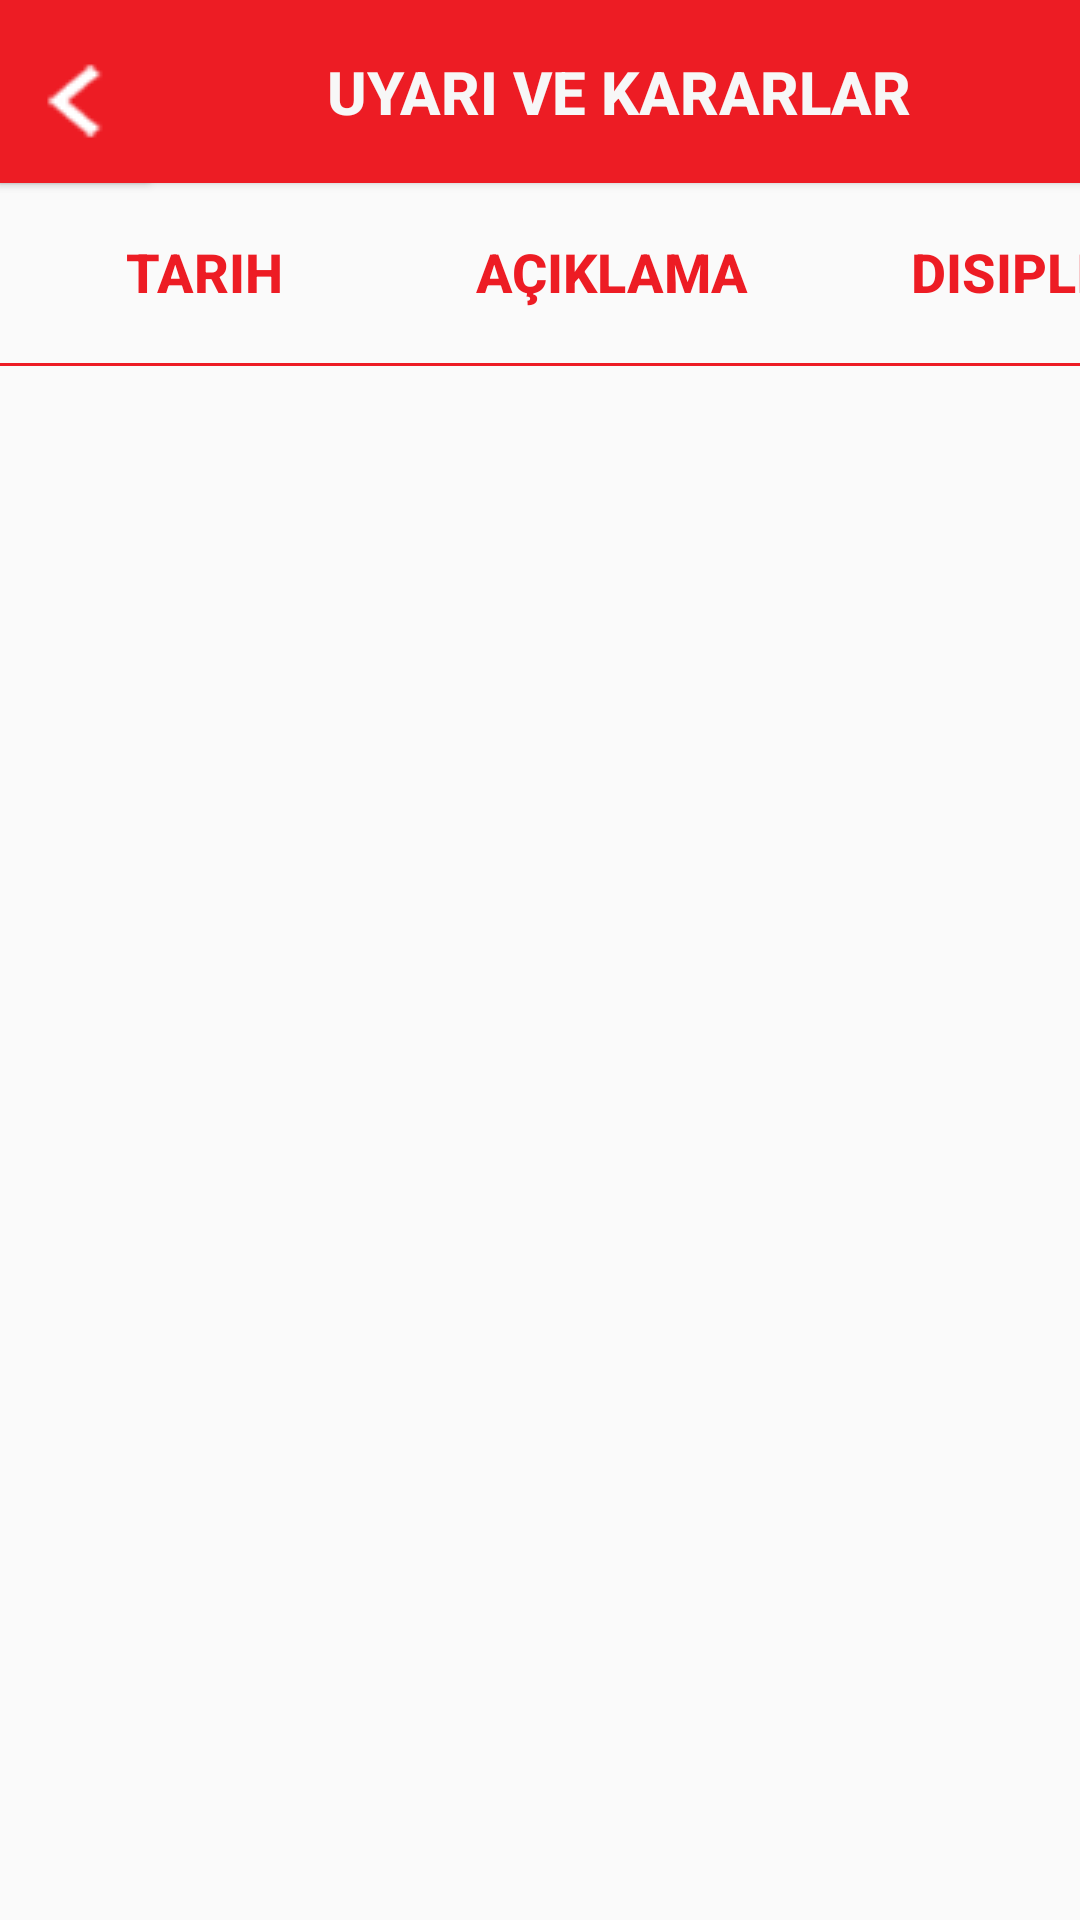

Layout XML and referenced resources for this Android screen:
<!-- AndroidManifest.xml: application theme Theme.Iett -->
<!-- res/layout/activity_uyari_ve_kararlar.xml -->
<?xml version="1.0" encoding="utf-8"?>
<androidx.constraintlayout.widget.ConstraintLayout xmlns:android="http://schemas.android.com/apk/res/android"
    xmlns:app="http://schemas.android.com/apk/res-auto"
    xmlns:tools="http://schemas.android.com/tools"
    android:layout_width="match_parent"
    android:layout_height="match_parent"
    tools:context=".activities.UyariVeKararlarActivity">

    <androidx.core.widget.NestedScrollView
        android:layout_width="match_parent"
        android:layout_height="match_parent"
        android:fillViewport="true">

        <LinearLayout
            android:layout_width="match_parent"
            android:layout_height="wrap_content"
            android:orientation="vertical">

            <androidx.constraintlayout.widget.ConstraintLayout
                android:layout_width="match_parent"
                android:layout_height="match_parent">

                <Button
                    android:id="@+id/btnUyariVeKararlarBaslik"
                    android:layout_width="@dimen/txtBuyukWidthBoyut"
                    android:layout_height="@dimen/txtHeightBoyut"
                    android:background="@color/logoRengi"
                    android:text="@string/uyariVeKararlar"
                    android:textColor="@color/formRengi"
                    android:textSize="@dimen/formYaziBoyut"
                    android:textStyle="bold"
                    app:layout_constraintStart_toStartOf="parent"
                    app:layout_constraintTop_toTopOf="parent" />

                <Button
                    android:id="@+id/btnUyariVeKararlarBaslikIcon"
                    android:layout_width="@dimen/iconBoyut"
                    android:layout_height="@dimen/txtHeightBoyut"
                    android:background="@color/logoRengi"
                    android:drawableLeft="@drawable/left"
                    app:layout_constraintStart_toStartOf="parent"
                    app:layout_constraintTop_toTopOf="parent" />

                <Button
                    android:id="@+id/btnUyariVeKararlarAciklamaBaslik"
                    android:layout_width="@dimen/cezaBaslikWidth"
                    android:layout_height="@dimen/txtHeightBoyut"
                    android:background="@drawable/kan_grubu_btn_design"
                    android:text="@string/aciklama"
                    android:textColor="@color/logoRengi"
                    android:textSize="@dimen/formYaziOrtaBoyut"
                    android:textStyle="bold"
                    app:layout_constraintStart_toEndOf="@+id/btnUyariVeKararlarTarihBaslik"
                    app:layout_constraintTop_toBottomOf="@+id/btnUyariVeKararlarBaslik" />

                <Button
                    android:id="@+id/btnUyariVeKararlarDisiplinBaslik"
                    android:layout_width="@dimen/cezaBaslikWidth"
                    android:layout_height="@dimen/txtHeightBoyut"
                    android:background="@drawable/kan_grubu_btn_design"
                    android:text="@string/disiplin"
                    android:textColor="@color/logoRengi"
                    android:textSize="@dimen/formYaziOrtaBoyut"
                    android:textStyle="bold"
                    app:layout_constraintStart_toEndOf="@+id/btnUyariVeKararlarAciklamaBaslik"
                    app:layout_constraintTop_toBottomOf="@+id/btnUyariVeKararlarBaslik" />

                <Button
                    android:id="@+id/btnUyariVeKararlarTarihBaslik"
                    android:layout_width="@dimen/cezaBaslikWidth"
                    android:layout_height="@dimen/txtHeightBoyut"
                    android:background="@drawable/kan_grubu_btn_design"
                    android:text="@string/uyariVeKararlarTarih"
                    android:textColor="@color/logoRengi"
                    android:textSize="@dimen/formYaziOrtaBoyut"
                    android:textStyle="bold"
                    app:layout_constraintStart_toStartOf="parent"
                    app:layout_constraintTop_toBottomOf="@+id/btnUyariVeKararlarBaslikIcon" />

                <ListView
                    android:id="@+id/listViewUyariVeKararlar"
                    android:layout_width="match_parent"
                    android:layout_height="0dp"
                    app:layout_constraintTop_toBottomOf="@+id/btnUyariVeKararlarAciklamaBaslik"
                    tools:layout_editor_absoluteX="-3dp"
                    tools:listitem="@layout/cardview_uyari_ve_kararlar" />

            </androidx.constraintlayout.widget.ConstraintLayout>
        </LinearLayout>
    </androidx.core.widget.NestedScrollView>


</androidx.constraintlayout.widget.ConstraintLayout>
<!-- res/layout/cardview_uyari_ve_kararlar.xml (included above) -->
<?xml version="1.0" encoding="utf-8"?>
<androidx.constraintlayout.widget.ConstraintLayout xmlns:android="http://schemas.android.com/apk/res/android"
    xmlns:app="http://schemas.android.com/apk/res-auto"
    xmlns:tools="http://schemas.android.com/tools"
    android:layout_width="match_parent"
    android:layout_height="wrap_content">

    <androidx.cardview.widget.CardView
        android:layout_width="match_parent"
        android:layout_height="wrap_content"

        app:layout_constraintBottom_toBottomOf="parent"
        app:layout_constraintEnd_toEndOf="parent"
        app:layout_constraintStart_toStartOf="parent"
        app:layout_constraintTop_toTopOf="parent">

        <androidx.constraintlayout.widget.ConstraintLayout
            android:id="@+id/uyariVeKararlarConstraintLayout"
            android:layout_width="match_parent"
            android:layout_height="match_parent"
            android:background="@color/formRengi"
            android:clickable="true"
            android:focusable="true"
            android:orientation="vertical"
            android:paddingTop="16dp"
            android:paddingBottom="16dp">

            <TextView
                android:id="@+id/txtUyariVeKararlarDisiplin"
                android:layout_width="@dimen/cezaBaslikWidth"
                android:layout_height="wrap_content"
                android:layout_margin="@dimen/margin"
                android:gravity="start"
                android:textColor="@color/logoRengi"
                android:textSize="@dimen/formYaziBoyut"
                android:paddingLeft="5dp"
                app:layout_constraintStart_toEndOf="@+id/txtUyariVeKararlarAciklama"
                app:layout_constraintTop_toTopOf="parent"
                tools:text="@string/disiplin" />

            <TextView
                android:id="@+id/txtUyariVeKararlarAciklama"
                android:layout_width="@dimen/cezaBaslikWidth"
                android:layout_height="wrap_content"
                android:layout_margin="@dimen/margin"
                android:gravity="start"
                android:textColor="@color/logoRengi"
                android:textSize="@dimen/formYaziBoyut"
                android:paddingLeft="12dp"
                android:textStyle="normal"
                app:layout_constraintStart_toEndOf="@+id/txtUyariVeKararlarTarih"
                app:layout_constraintTop_toTopOf="parent"
                tools:text="@string/aciklama" />

            <TextView
                android:id="@+id/txtUyariVeKararlarTarih"
                android:layout_width="@dimen/cezaBaslikWidth"
                android:layout_height="wrap_content"
                android:layout_margin="@dimen/margin"
                android:gravity="start"
                android:paddingLeft="5dp"
                android:textColor="@color/logoRengi"
                android:textSize="@dimen/formYaziBoyut"
                android:textStyle="normal"
                app:layout_constraintStart_toStartOf="parent"
                app:layout_constraintTop_toTopOf="parent"
                tools:text="@string/uyariVeKararlarTarih" />


        </androidx.constraintlayout.widget.ConstraintLayout>
    </androidx.cardview.widget.CardView>
</androidx.constraintlayout.widget.ConstraintLayout>
<!-- resources referenced by this layout -->
<resources>
  <color name="formRengi">#F7F7F7</color>
  <color name="logoRengi">#ed1c24</color>
  <dimen name="cezaBaslikWidth">136dp</dimen>
  <dimen name="formYaziBoyut">20dp</dimen>
  <dimen name="formYaziOrtaBoyut">18dp</dimen>
  <dimen name="iconBoyut">50dp</dimen>
  <dimen name="margin">10dp</dimen>
  <dimen name="txtBuyukWidthBoyut">413dp</dimen>
  <dimen name="txtHeightBoyut">61dp</dimen>
  <!-- drawable kan_grubu_btn_design (drawable) -->
  <?xml version="1.0" encoding="utf-8"?>
      <inset xmlns:android="http://schemas.android.com/apk/res/android"
          android:insetTop="-2dp"
          android:insetRight="-2dp"
          android:insetLeft="-2dp">
  
          <shape android:shape="rectangle">
              <stroke android:width="1dp" android:color="@color/logoRengi" />
  
          </shape>
  
      </inset>
  <!-- drawable left: png bitmap (drawable, 48120 bytes) -->
  <string name="aciklama">Açıklama</string>
  <string name="disiplin">Disiplin</string>
  <string name="uyariVeKararlar">UYARI VE KARARLAR</string>
  <string name="uyariVeKararlarTarih">Tarih</string>
  <style name="Theme.Iett" parent="Theme.AppCompat.Light.NoActionBar">
          
          <item name="colorPrimary">@color/colorPrimary</item>
          <item name="colorPrimaryVariant">@color/colorPrimaryDark</item>
          <item name="colorOnPrimary">@color/white</item>
          
          <item name="colorSecondary">@color/teal_200</item>
          <item name="colorSecondaryVariant">@color/teal_700</item>
          <item name="colorOnSecondary">@color/black</item>
          
          <item name="android:statusBarColor" tools:targetApi="l">?attr/colorPrimaryVariant</item>
          
      </style>
  <color name="colorPrimary">#ed1c24</color>
  <color name="colorPrimaryDark">#DF060E</color>
  <color name="white">#FFFFFFFF</color>
  <color name="teal_200">#FF03DAC5</color>
  <color name="teal_700">#FF018786</color>
  <color name="black">#FF000000</color>
</resources>
